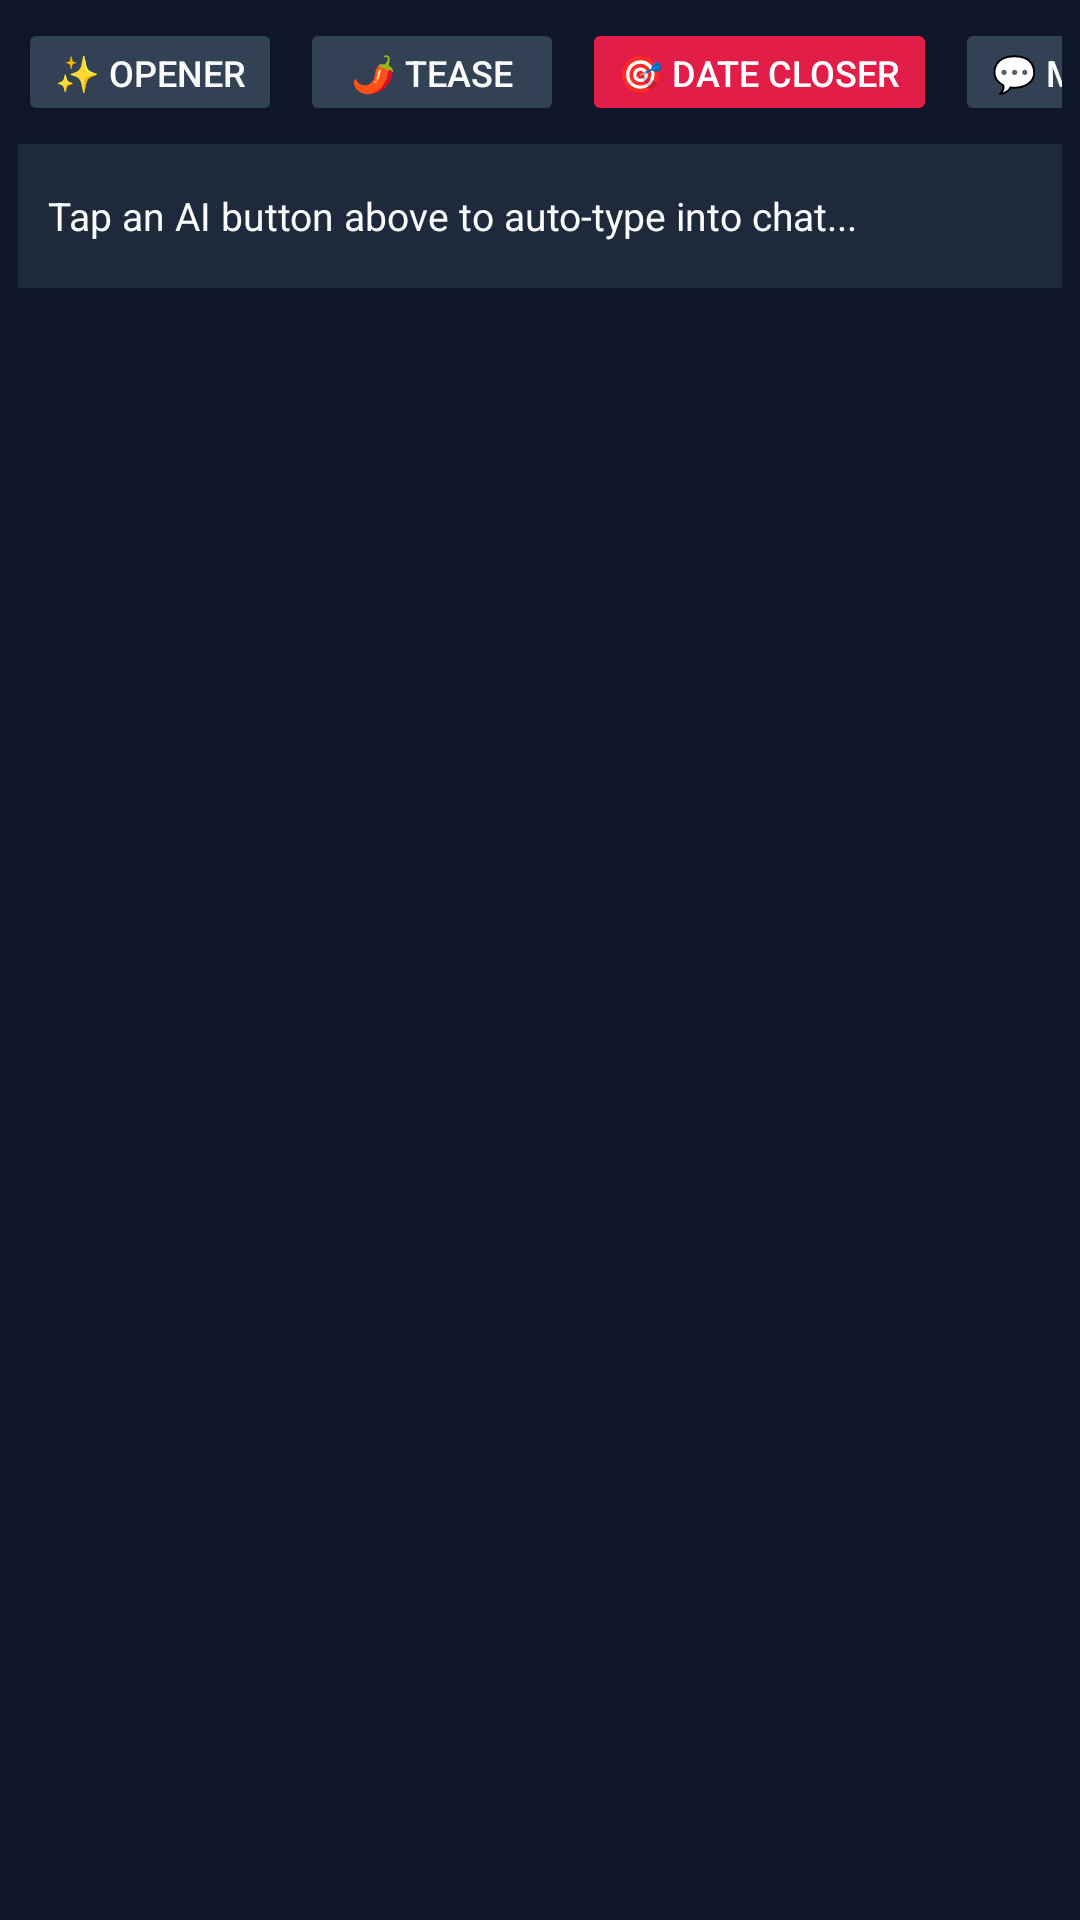

The Android layout XML behind this screen, and the referenced resources:
<!-- AndroidManifest.xml: application theme Theme.WingmanAI -->
<!-- res/layout/layout_keyboard.xml -->
<?xml version="1.0" encoding="utf-8"?>
<LinearLayout xmlns:android="http://schemas.android.com/apk/res/android"
    android:layout_width="match_parent"
    android:layout_height="wrap_content"
    android:background="@color/background"
    android:orientation="vertical"
    android:padding="6dp">

    
    <HorizontalScrollView
        android:layout_width="match_parent"
        android:layout_height="wrap_content"
        android:scrollbars="none">

        <LinearLayout
            android:layout_width="wrap_content"
            android:layout_height="wrap_content"
            android:orientation="horizontal">

            <Button
                android:id="@+id/kbBtnOpener"
                android:layout_width="wrap_content"
                android:layout_height="36dp"
                android:backgroundTint="@color/surface_variant"
                android:insetTop="0dp"
                android:insetBottom="0dp"
                android:text="✨ Opener"
                android:textColor="@color/text_primary"
                android:textSize="12sp" />

            <Button
                android:id="@+id/kbBtnTease"
                android:layout_width="wrap_content"
                android:layout_height="36dp"
                android:layout_marginStart="6dp"
                android:backgroundTint="@color/surface_variant"
                android:insetTop="0dp"
                android:insetBottom="0dp"
                android:text="🌶️ Tease"
                android:textColor="@color/text_primary"
                android:textSize="12sp" />

            <Button
                android:id="@+id/kbBtnDate"
                android:layout_width="wrap_content"
                android:layout_height="36dp"
                android:layout_marginStart="6dp"
                android:backgroundTint="@color/primary"
                android:insetTop="0dp"
                android:insetBottom="0dp"
                android:text="🎯 Date Closer"
                android:textColor="@color/white"
                android:textSize="12sp" />

            <Button
                android:id="@+id/kbBtnCasual"
                android:layout_width="wrap_content"
                android:layout_height="36dp"
                android:layout_marginStart="6dp"
                android:backgroundTint="@color/surface_variant"
                android:insetTop="0dp"
                android:insetBottom="0dp"
                android:text="💬 Make Casual"
                android:textColor="@color/text_primary"
                android:textSize="12sp" />

            <Button
                android:id="@+id/kbBtnSwitchIme"
                android:layout_width="wrap_content"
                android:layout_height="36dp"
                android:layout_marginStart="6dp"
                android:backgroundTint="@color/surface"
                android:insetTop="0dp"
                android:insetBottom="0dp"
                android:text="⌨️ Regular Keyboard"
                android:textColor="@color/text_secondary"
                android:textSize="12sp" />
        </LinearLayout>
    </HorizontalScrollView>

    
    <TextView
        android:id="@+id/kbTvSuggestion"
        android:layout_width="match_parent"
        android:layout_height="wrap_content"
        android:layout_marginTop="6dp"
        android:background="@color/surface"
        android:gravity="center_vertical"
        android:minHeight="48dp"
        android:padding="10dp"
        android:text="Tap an AI button above to auto-type into chat..."
        android:textColor="@color/text_primary"
        android:textSize="13sp" />

    <Button
        android:id="@+id/kbBtnInsert"
        android:layout_width="match_parent"
        android:layout_height="44dp"
        android:layout_marginTop="6dp"
        android:backgroundTint="@color/primary"
        android:text="Insert into Chat"
        android:textColor="@color/white"
        android:visibility="gone" />

</LinearLayout>
<!-- resources referenced by this layout -->
<resources>
  <color name="background">#0F172A</color>
  <color name="primary">#E11D48</color>
  <color name="surface">#1E293B</color>
  <color name="surface_variant">#334155</color>
  <color name="text_primary">#F8FAFC</color>
  <color name="text_secondary">#94A3B8</color>
  <color name="white">#FFFFFF</color>
  <style name="Theme.WingmanAI" parent="Theme.Material3.DayNight.NoActionBar">
          <item name="colorPrimary">@color/primary</item>
          <item name="colorSecondary">@color/accent</item>
          <item name="android:statusBarColor">@color/background</item>
          <item name="android:windowBackground">@color/background</item>
      </style>
  <color name="accent">#F43F5E</color>
</resources>
